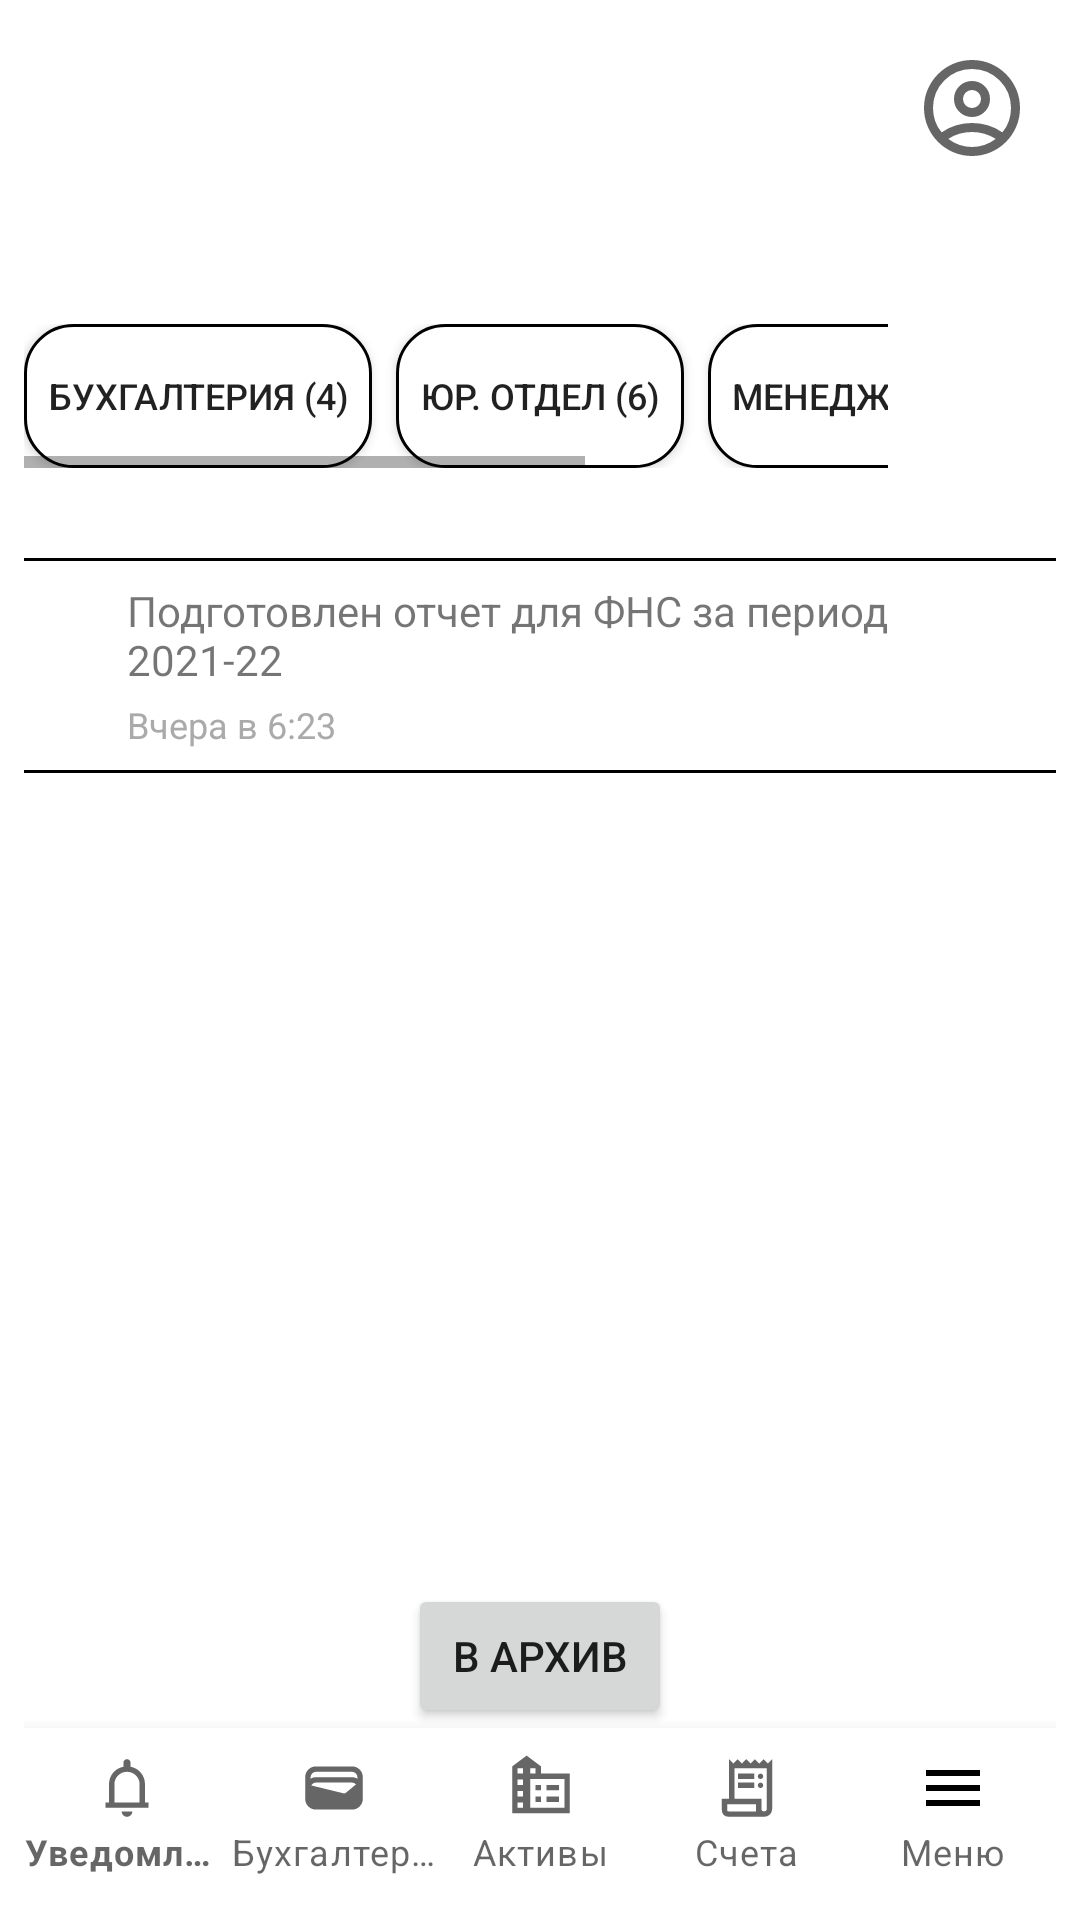

The Android layout XML behind this screen, and the referenced resources:
<!-- AndroidManifest.xml: application theme Theme.KSU_project_mobile -->
<!-- res/layout/fragment_reports.xml -->
<?xml version="1.0" encoding="utf-8"?>
<androidx.constraintlayout.widget.ConstraintLayout
    xmlns:android="http://schemas.android.com/apk/res/android"
    xmlns:app="http://schemas.android.com/apk/res-auto"
    xmlns:tools="http://schemas.android.com/tools"
    android:layout_width="match_parent"
    android:layout_height="match_parent"
    android:padding="8dp">

    
    <ImageView
        android:id="@+id/profileIcon"
        android:layout_width="40dp"
        android:layout_height="40dp"
        android:src="@drawable/account_icon"
        android:contentDescription="Профиль"
        app:layout_constraintTop_toTopOf="parent"
        app:layout_constraintEnd_toEndOf="parent"
        android:layout_margin="8dp"/>

    

    
    <HorizontalScrollView
        android:id="@+id/categoryScroll"
        android:layout_width="0dp"
        android:layout_height="wrap_content"
        android:layout_marginTop="92dp"
        android:layout_marginEnd="8dp"
        android:paddingVertical="8dp"
        app:layout_constraintEnd_toStartOf="@id/profileIcon"
        app:layout_constraintHorizontal_bias="1.0"
        app:layout_constraintStart_toStartOf="parent"
        app:layout_constraintTop_toTopOf="parent">

        <LinearLayout
            android:layout_width="wrap_content"
            android:layout_height="wrap_content"
            android:orientation="horizontal">

            
            <Button
                android:layout_width="wrap_content"
                android:layout_height="wrap_content"
                android:layout_marginEnd="8dp"
                android:background="@drawable/rounded_background"
                android:padding="8dp"
                android:text="Бухгалтерия (4)"
                android:textSize="12sp" />

            <Button
                android:layout_width="wrap_content"
                android:layout_height="wrap_content"
                android:layout_marginEnd="8dp"
                android:background="@drawable/rounded_background"
                android:padding="8dp"
                android:text="Юр. отдел (6)"
                android:textSize="12sp" />

            <Button
                android:layout_width="wrap_content"
                android:layout_height="wrap_content"
                android:layout_marginEnd="8dp"
                android:background="@drawable/rounded_background"
                android:padding="8dp"
                android:text="Менеджмент (2)"
                android:textSize="12sp" />

            <Button
                android:layout_width="wrap_content"
                android:layout_height="wrap_content"
                android:background="@drawable/rounded_background"
                android:padding="8dp"
                android:text="Другие"
                android:textSize="12sp" />
        </LinearLayout>
    </HorizontalScrollView>

    <LinearLayout
        android:id="@+id/documentsList"
        android:layout_width="388dp"
        android:layout_height="350dp"
        android:orientation="vertical"
        android:paddingTop="8dp"
        app:layout_constraintBottom_toTopOf="@id/archiveButton"
        app:layout_constraintEnd_toEndOf="parent"
        app:layout_constraintStart_toStartOf="parent">

        
        <LinearLayout
            android:layout_width="match_parent"
            android:layout_height="wrap_content"
            android:layout_marginBottom="8dp"
            android:background="@drawable/rounded_background"
            android:orientation="horizontal"
            android:padding="8dp">

            
            <ImageView
                android:layout_width="40dp"
                android:layout_height="40dp"
                android:layout_gravity="center_vertical"
                android:contentDescription="PDF Icon"
                android:src="@drawable/ic_pdf" />

            
            <LinearLayout
                android:layout_width="0dp"
                android:layout_height="wrap_content"
                android:layout_weight="1"
                android:orientation="vertical"
                android:paddingStart="8dp">

                <TextView
                    android:layout_width="wrap_content"
                    android:layout_height="wrap_content"
                    android:layout_marginBottom="4dp"
                    android:text="Подготовлен отчет для ФНС за период 2021-22"
                    android:textSize="14sp" />

                <TextView
                    android:layout_width="wrap_content"
                    android:layout_height="wrap_content"
                    android:text="Вчера в 6:23"
                    android:textColor="@android:color/darker_gray"
                    android:textSize="12sp" />
            </LinearLayout>

            
            <TextView
                android:layout_width="wrap_content"
                android:layout_height="wrap_content"
                android:layout_gravity="center_vertical"
                android:paddingHorizontal="8dp"
                android:paddingVertical="4dp"
                android:text="Новое"
                android:textColor="@android:color/white"
                android:textSize="12sp" />
        </LinearLayout>

        

    </LinearLayout>

    
    <Button
        android:id="@+id/archiveButton"
        android:layout_width="wrap_content"
        android:layout_height="wrap_content"
        android:text="В архив"
        android:padding="8dp"
        app:layout_constraintBottom_toTopOf="@id/bottom_navigation"
        app:layout_constraintStart_toStartOf="parent"
        app:layout_constraintEnd_toEndOf="parent"/>

    
    <com.google.android.material.bottomnavigation.BottomNavigationView
        android:id="@+id/bottom_navigation"
        android:layout_width="0dp"
        android:layout_height="wrap_content"
        app:menu="@menu/bottom_nav_menu"
        app:labelVisibilityMode="labeled"
        app:itemIconTint="@color/nav_item_colors"
        app:itemTextColor="@color/nav_item_colors"
        app:layout_constraintBottom_toBottomOf="parent"
        app:layout_constraintStart_toStartOf="parent"
        app:layout_constraintEnd_toEndOf="parent"/>

</androidx.constraintlayout.widget.ConstraintLayout>
<!-- resources referenced by this layout -->
<resources>
  <!-- drawable account_icon (drawable) -->
  <vector xmlns:android="http://schemas.android.com/apk/res/android" android:width="20dp" android:height="20dp" android:viewportWidth="960" android:viewportHeight="960" android:tint="?attr/colorControlNormal">
      <path android:fillColor="@android:color/white" android:pathData="M237,675Q291,637 352.5,618.5Q414,600 480,600Q546,600 607.5,618.5Q669,637 723,675Q758,634 775,584Q792,534 792,480Q792,350.33 700.77,259.16Q609.54,168 479.77,168Q350,168 259,259.16Q168,350.33 168,480Q168,534 185,584Q202,634 237,675ZM480,552Q420,552 378,510Q336,468 336,408Q336,348 378,306Q420,264 480,264Q540,264 582,306Q624,348 624,408Q624,468 582,510Q540,552 480,552ZM480.28,864Q401,864 331,834Q261,804 208.5,751.5Q156,699 126,629.04Q96,559.08 96,479.54Q96,400 126,330.5Q156,261 208.5,208.5Q261,156 330.96,126Q400.92,96 480.46,96Q560,96 629.5,126Q699,156 751.5,208.5Q804,261 834,330.72Q864,400.45 864,479.72Q864,559 834,629Q804,699 751.5,751.5Q699,804 629.28,834Q559.55,864 480.28,864ZM480,792Q532,792 580,775.5Q628,759 670,727Q627,700 579,686Q531,672 480,672Q429,672 380.5,685.5Q332,699 290,727Q332,759 380,775.5Q428,792 480,792ZM480,480Q510,480 531,459Q552,438 552,408Q552,378 531,357Q510,336 480,336Q450,336 429,357Q408,378 408,408Q408,438 429,459Q450,480 480,480ZM480,408Q480,408 480,408Q480,408 480,408Q480,408 480,408Q480,408 480,408Q480,408 480,408Q480,408 480,408Q480,408 480,408Q480,408 480,408ZM480,727Q480,727 480,727Q480,727 480,727Q480,727 480,727Q480,727 480,727Q480,727 480,727Q480,727 480,727Q480,727 480,727Q480,727 480,727Z"/>
  </vector>
  <!-- drawable rounded_background (drawable) -->
  <shape xmlns:android="http://schemas.android.com/apk/res/android"
      android:shape="rectangle">
  
      
      <solid android:color="#FFFFFF" />
  
      
      <corners android:bottomLeftRadius="30dp"
          android:bottomRightRadius="30dp" />
  
      <solid android:color="@android:color/white"/>
      <corners android:radius="16dp"/>
      <stroke android:width="1dp" android:color="@android:color/black"/>
  
  </shape>
  <style name="Theme.KSU_project_mobile" parent="Theme.MaterialComponents.DayNight.NoActionBar">
          <item name="colorPrimary">@color/white</item> 
          <item name="colorPrimaryVariant">@color/white</item> 
          <item name="colorOnPrimary">@color/black</item> 
          <item name="colorSecondary">@color/teal_200</item>
          <item name="colorSecondaryVariant">@color/teal_700</item>
          <item name="colorOnSecondary">@color/black</item>
      </style>
  <!-- not gathered from this repository: default colours our renderer supplied (Android Studio template values) -->
  <color name="teal_200">#FF03DAC5</color>
  <color name="teal_700">#FF018786</color>
  <color name="black">#FF000000</color>
  <color name="white">#FFFFFFFF</color>
</resources>
